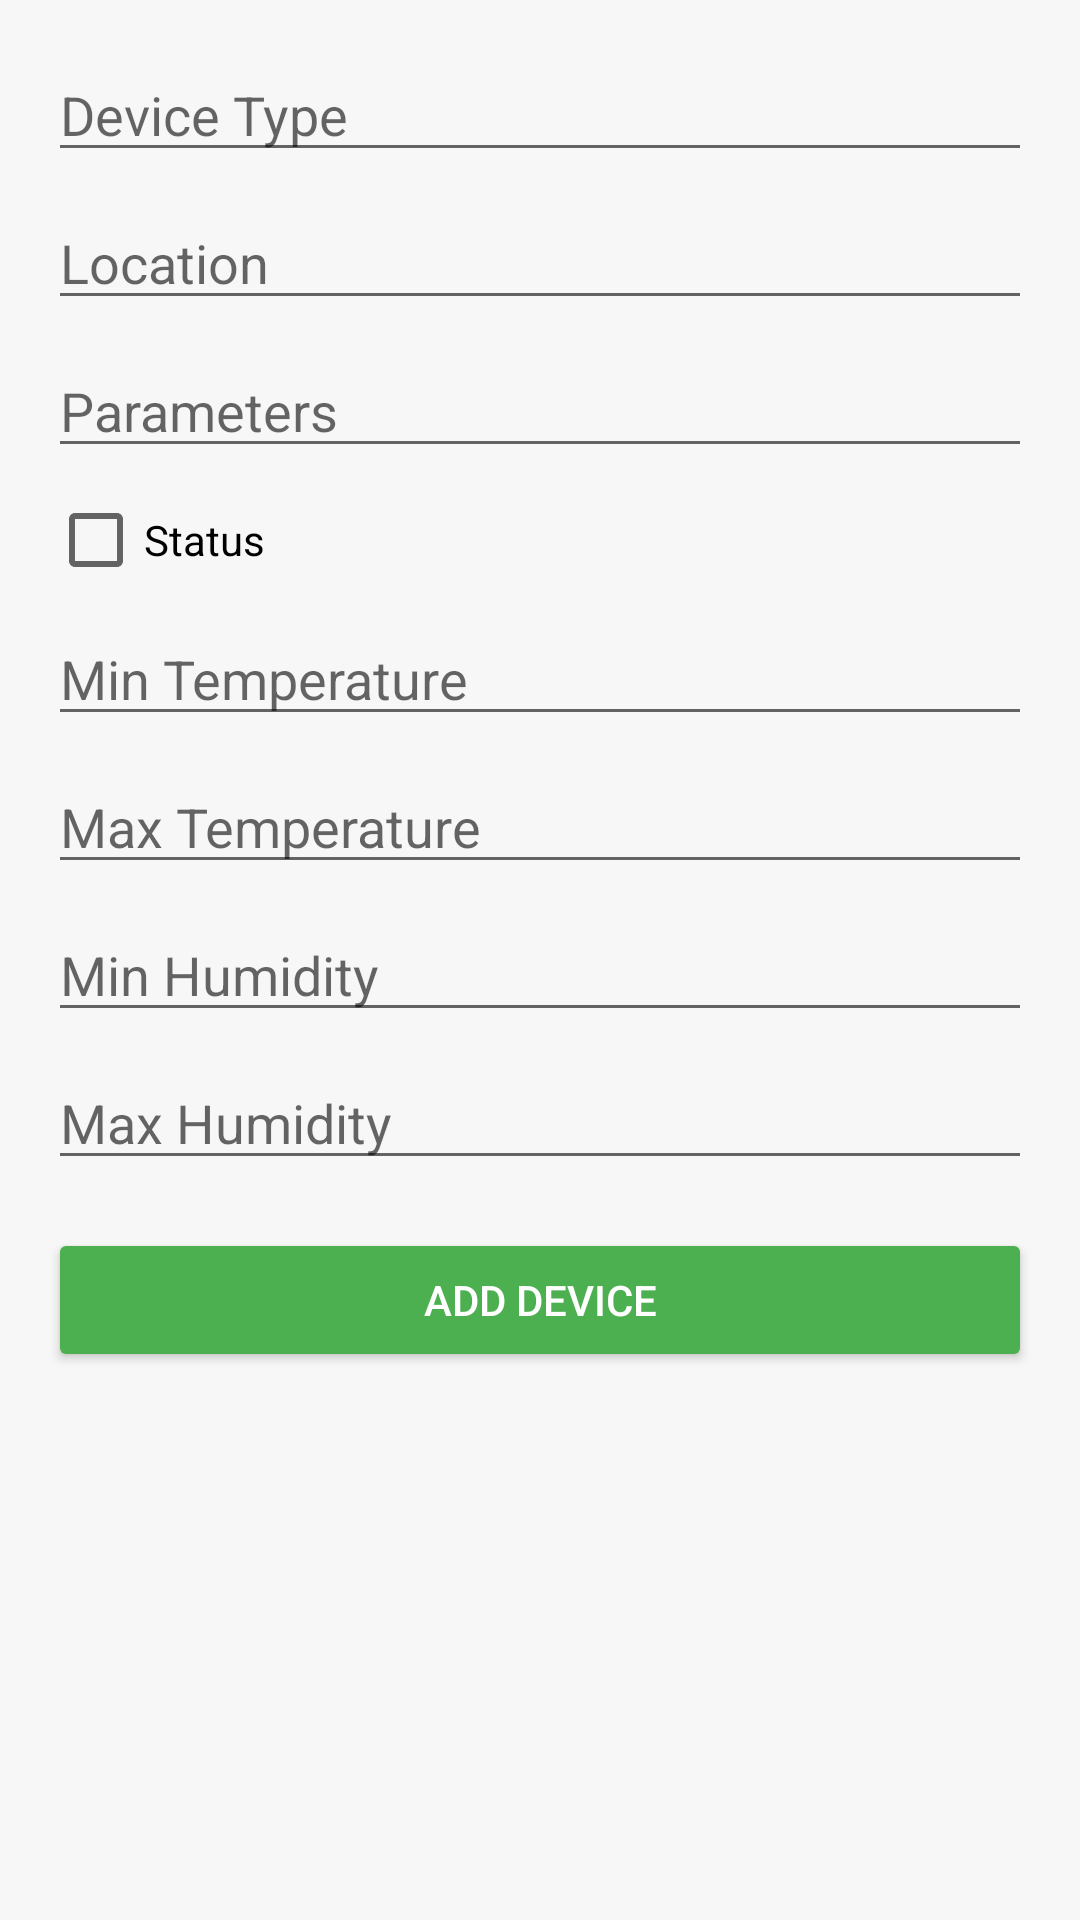

Produce the Android XML layout that renders to this screen, including the resource entries it uses.
<!-- AndroidManifest.xml: application theme Theme.MedicationManagement -->
<!-- res/layout/activity_add_device.xml -->
<?xml version="1.0" encoding="utf-8"?>

<ScrollView xmlns:android="http://schemas.android.com/apk/res/android"
    android:layout_width="match_parent"
    android:layout_height="match_parent"
    android:padding="16dp"
    android:background="#f7f7f7">

    <LinearLayout
        android:orientation="vertical"
        android:layout_width="match_parent"
        android:layout_height="wrap_content">

        <EditText
            android:id="@+id/addType"
            android:layout_width="match_parent"
            android:layout_height="wrap_content"
            android:hint="@string/device_type"
            android:inputType="text" />

        <EditText
            android:id="@+id/addLocation"
            android:layout_width="match_parent"
            android:layout_height="wrap_content"
            android:hint="@string/device_location"
            android:inputType="text"
            android:layout_marginTop="8dp" />

        <EditText
            android:id="@+id/addParams"
            android:layout_width="match_parent"
            android:layout_height="wrap_content"
            android:hint="@string/parameters"
            android:inputType="text"
            android:layout_marginTop="8dp" />

        <CheckBox
            android:id="@+id/addIsActive"
            android:layout_width="wrap_content"
            android:layout_height="wrap_content"
            android:text="@string/device_status"
            android:layout_marginTop="8dp"/>

        <EditText
            android:id="@+id/addMinTemp"
            android:layout_width="match_parent"
            android:layout_height="wrap_content"
            android:hint="@string/min_temp"
            android:inputType="numberDecimal"
            android:layout_marginTop="8dp" />

        <EditText
            android:id="@+id/addMaxTemp"
            android:layout_width="match_parent"
            android:layout_height="wrap_content"
            android:hint="@string/max_temp"
            android:inputType="numberDecimal"
            android:layout_marginTop="8dp" />

        <EditText
            android:id="@+id/addMinHumidity"
            android:layout_width="match_parent"
            android:layout_height="wrap_content"
            android:hint="@string/min_humidity"
            android:inputType="numberDecimal"
            android:layout_marginTop="8dp" />

        <EditText
            android:id="@+id/addMaxHumidity"
            android:layout_width="match_parent"
            android:layout_height="wrap_content"
            android:hint="@string/max_humidity"
            android:inputType="numberDecimal"
            android:layout_marginTop="8dp" />

        <Button
            android:id="@+id/addDeviceBtn"
            android:layout_width="match_parent"
            android:layout_height="wrap_content"
            android:layout_marginTop="16dp"
            android:backgroundTint="#4CAF50"
            android:text="@string/add_device"
            android:textColor="@android:color/white" />
    </LinearLayout>
</ScrollView>
<!-- resources referenced by this layout -->
<resources>
  <string name="add_device">Add Device</string>
  <string name="device_location">Location</string>
  <string name="device_status">Status</string>
  <string name="device_type">Device Type</string>
  <string name="max_humidity">Max Humidity</string>
  <string name="max_temp">Max Temperature</string>
  <string name="min_humidity">Min Humidity</string>
  <string name="min_temp">Min Temperature</string>
  <string name="parameters">Parameters</string>
  <style name="Theme.MedicationManagement" parent="Theme.AppCompat.Light.NoActionBar" />
</resources>
